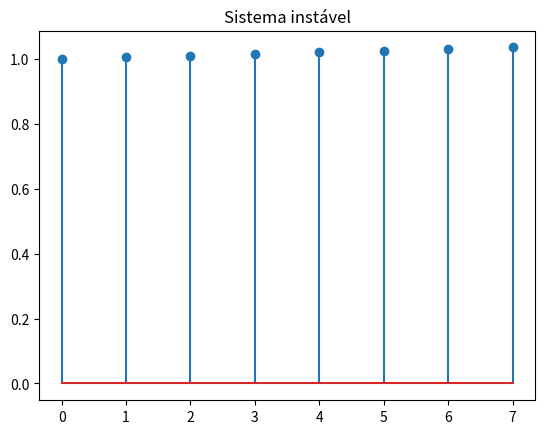

Generate this figure with matplotlib:
#Implemente um programa para resolver a resposta a entrada nula de um sistema discreto linear e invariante no tempo – slide 32/54 (Aula_4_-_Equacoes_a_diferenca.pdf).
#O programa recebe como entrada os coeficientes de y, as condições iniciais e um vetor de índices (n), sendo que tem como saída os gamas, c1 e c2, assim como plota a solução final y0 (solução homogênea). Adicionalmente, informe se o sistema é estável ou instável.
#OBS 1: Valide o código com os dados do slide 32/54;
#OBS 2: O sistema será no máximo de segunda ordem e só terá raízes reais e distintas;
# [redacted]
#entrada:

import numpy as np
import matplotlib.pyplot as plt

def eq_diferenca(a, b, c, n1, n2, n):
    x = [a, b, c]
    raizes = np.roots(x)
    if len(raizes) > 1:
        coef = np.array([[raizes[0]**n1[0], raizes[1]**n1[0]], [raizes[0]**n2[0], raizes[1]**n2[0]]])
        ind = np.array([n1[1], n2[1]])
        c12 = np.linalg.solve(coef, ind)
        l2 = [c12[0]*(raizes[0]**k) + c12[1]*(raizes[1]**k) for k in n]

    else:
        c12 = n1[1] / (raizes[0]**n1[0])
        l2 = [c12*(raizes[0]**k) for k in n]

    estabilidade = "Sistema instável" if np.any(abs(raizes) >= 1) else "Sistema estável"


    return c12, raizes, l2, estabilidade


n1 = [0, 1]
n2 = []
#n1 = [0, 5]
#n2 = [1, 3]
n = list(range(8))
c12, raizes, l2, estabilidade = eq_diferenca(0, 1, -1.005, n1, n2, n)
#c12, raizes, l2, estabilidade = eq_diferenca(1, -0.6, -0.16, n1, n2, n)
#conta = c12[0]*(raizes[0]**5) + c12[1]*(raizes[1]**5)

conta = c12*(raizes[0]**5)
print(c12, raizes, conta)
print

plt.stem(n, l2)
plt.title(estabilidade)
plt.show()